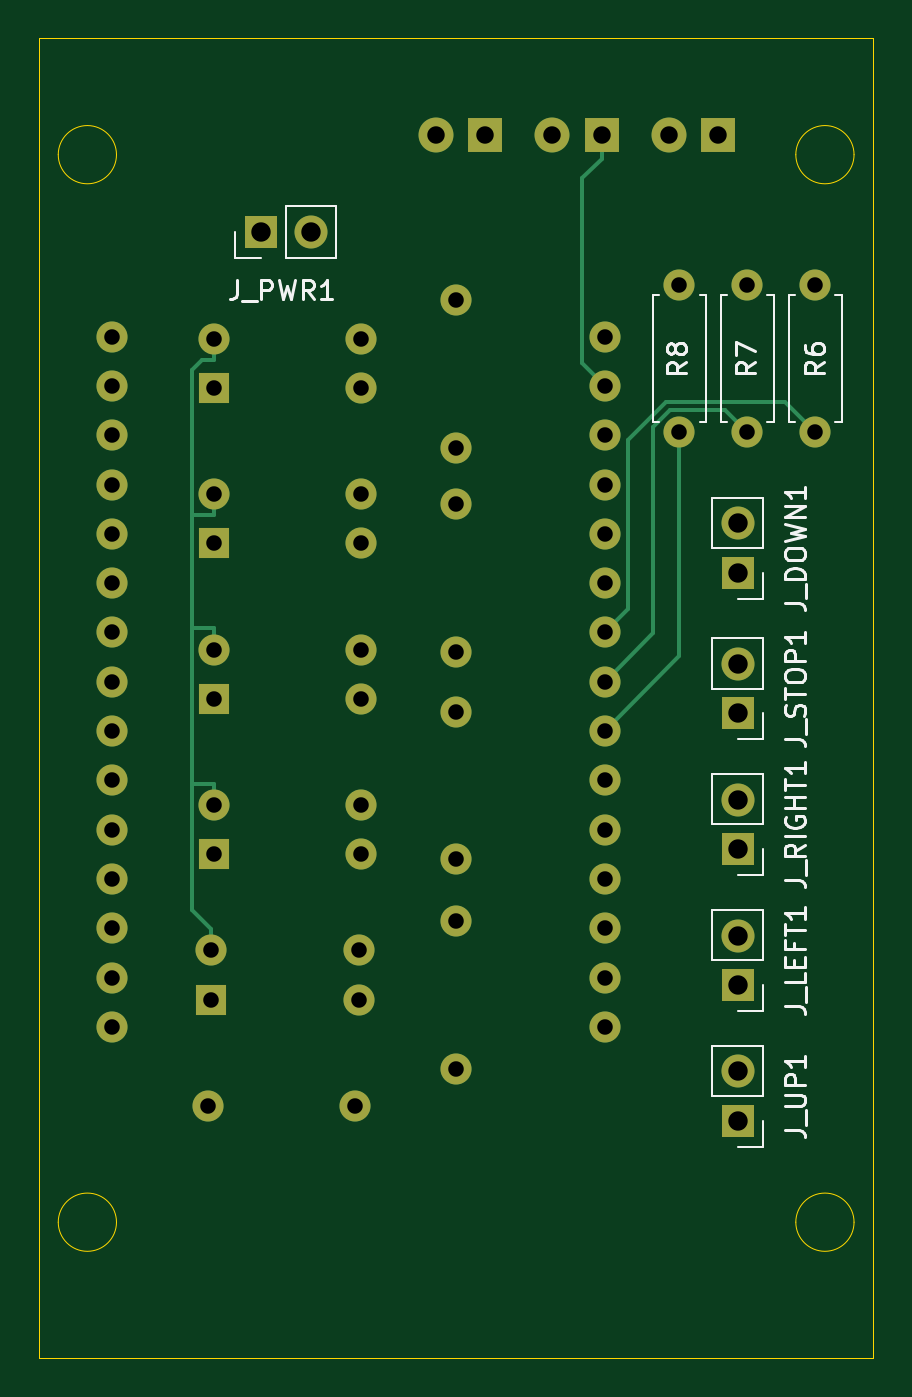
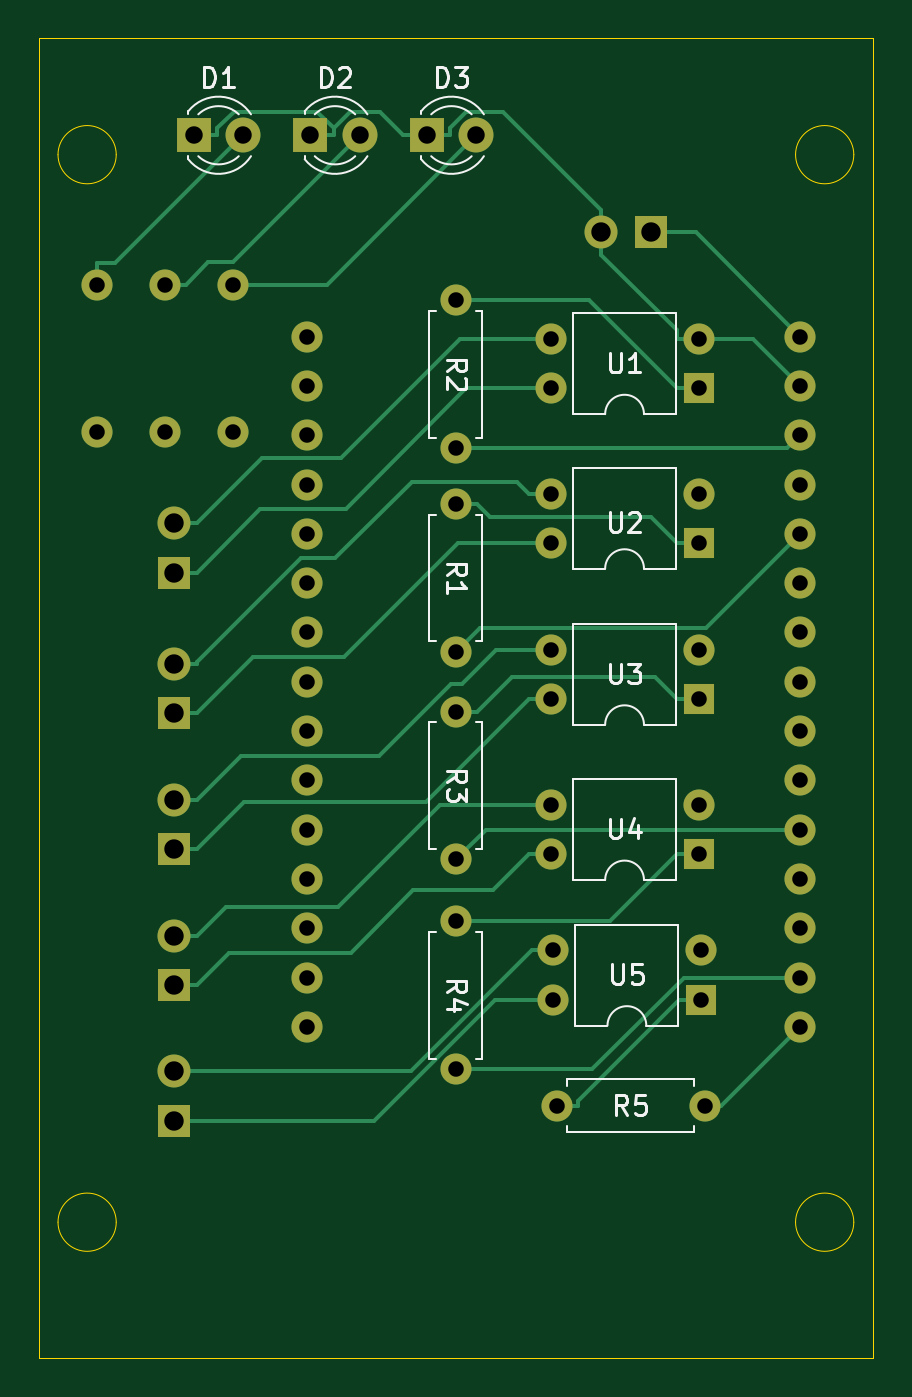
Circuit board: 11 layer files. Board 43.0 x 68.0 mm.
- bottom_copper: COSMO Adapter v1.0-B_Cu.gbl (9579 bytes)
- bottom_mask: COSMO Adapter v1.0-B_Mask.gbs (3048 bytes)
- paste: COSMO Adapter v1.0-B_Paste.gbp (497 bytes)
- bottom_silk: COSMO Adapter v1.0-B_Silkscreen.gbo (20627 bytes)
- outline: COSMO Adapter v1.0-Edge_Cuts.gm1 (1272 bytes)
- top_copper: COSMO Adapter v1.0-F_Cu.gtl (5034 bytes)
- top_mask: COSMO Adapter v1.0-F_Mask.gts (3048 bytes)
- paste: COSMO Adapter v1.0-F_Paste.gtp (497 bytes)
- top_silk: COSMO Adapter v1.0-F_Silkscreen.gto (22298 bytes)
- drill: COSMO Adapter v1.0-NPTH.drl (269 bytes)
- drill: COSMO Adapter v1.0-PTH.drl (1754 bytes)

=== bottom_copper: COSMO Adapter v1.0-B_Cu.gbl (9579 bytes, source omitted) ===
=== bottom_mask: COSMO Adapter v1.0-B_Mask.gbs ===
G04 #@! TF.GenerationSoftware,KiCad,Pcbnew,8.0.6*
G04 #@! TF.CreationDate,2025-10-25T19:24:46+02:00*
G04 #@! TF.ProjectId,COSMO Adapter v1.0,434f534d-4f20-4416-9461-707465722076,rev?*
G04 #@! TF.SameCoordinates,Original*
G04 #@! TF.FileFunction,Soldermask,Bot*
G04 #@! TF.FilePolarity,Negative*
%FSLAX46Y46*%
G04 Gerber Fmt 4.6, Leading zero omitted, Abs format (unit mm)*
G04 Created by KiCad (PCBNEW 8.0.6) date 2025-10-25 19:24:46*
%MOMM*%
%LPD*%
G01*
G04 APERTURE LIST*
%ADD10R,1.700000X1.700000*%
%ADD11O,1.700000X1.700000*%
%ADD12C,1.600000*%
%ADD13O,1.600000X1.600000*%
%ADD14R,1.800000X1.800000*%
%ADD15C,1.800000*%
%ADD16R,1.600000X1.600000*%
G04 APERTURE END LIST*
D10*
X166500000Y-117275000D03*
D11*
X166500000Y-114735000D03*
D12*
X163500000Y-88810000D03*
D13*
X163500000Y-81190000D03*
D10*
X166500000Y-124275000D03*
D11*
X166500000Y-121735000D03*
D12*
X134255000Y-83875000D03*
X134255000Y-91495000D03*
X134255000Y-94035000D03*
X134255000Y-101655000D03*
X159655000Y-91495000D03*
X159655000Y-88955000D03*
X159655000Y-94035000D03*
X134255000Y-88955000D03*
X134255000Y-104195000D03*
X134255000Y-106735000D03*
X134255000Y-109275000D03*
X134255000Y-116895000D03*
X134255000Y-119435000D03*
X159655000Y-101655000D03*
X159655000Y-99115000D03*
X159655000Y-96575000D03*
X159655000Y-106735000D03*
X159655000Y-104195000D03*
X159655000Y-111815000D03*
X159655000Y-109275000D03*
X159655000Y-119435000D03*
X134255000Y-86415000D03*
X159655000Y-86415000D03*
X134255000Y-111815000D03*
X134255000Y-96575000D03*
X134255000Y-114355000D03*
X134255000Y-99115000D03*
X159655000Y-83875000D03*
X159655000Y-114355000D03*
X159655000Y-116895000D03*
D10*
X166500000Y-110275000D03*
D11*
X166500000Y-107735000D03*
D10*
X166500000Y-96040000D03*
D11*
X166500000Y-93500000D03*
D10*
X141960000Y-78500000D03*
D11*
X144500000Y-78500000D03*
D12*
X170500000Y-88810000D03*
D13*
X170500000Y-81190000D03*
D10*
X166500000Y-103275000D03*
D11*
X166500000Y-100735000D03*
D12*
X167000000Y-88810000D03*
D13*
X167000000Y-81190000D03*
D12*
X139190000Y-123500000D03*
D13*
X146810000Y-123500000D03*
D14*
X165500000Y-73500000D03*
D15*
X162960000Y-73500000D03*
D12*
X152000000Y-89620000D03*
D13*
X152000000Y-82000000D03*
D12*
X152000000Y-121620000D03*
D13*
X152000000Y-114000000D03*
D16*
X139380000Y-118040000D03*
D13*
X139380000Y-115500000D03*
X147000000Y-115500000D03*
X147000000Y-118040000D03*
D14*
X159500000Y-73500000D03*
D15*
X156960000Y-73500000D03*
D16*
X139500000Y-94500000D03*
D13*
X139500000Y-91960000D03*
X147120000Y-91960000D03*
X147120000Y-94500000D03*
D14*
X153500000Y-73500000D03*
D15*
X150960000Y-73500000D03*
D16*
X139500000Y-110540000D03*
D13*
X139500000Y-108000000D03*
X147120000Y-108000000D03*
X147120000Y-110540000D03*
D12*
X152000000Y-110810000D03*
D13*
X152000000Y-103190000D03*
D16*
X139500000Y-102540000D03*
D13*
X139500000Y-100000000D03*
X147120000Y-100000000D03*
X147120000Y-102540000D03*
D16*
X139500000Y-86540000D03*
D13*
X139500000Y-84000000D03*
X147120000Y-84000000D03*
X147120000Y-86540000D03*
D12*
X152000000Y-100120000D03*
D13*
X152000000Y-92500000D03*
M02*

=== paste: COSMO Adapter v1.0-B_Paste.gbp ===
G04 #@! TF.GenerationSoftware,KiCad,Pcbnew,8.0.6*
G04 #@! TF.CreationDate,2025-10-25T19:24:46+02:00*
G04 #@! TF.ProjectId,COSMO Adapter v1.0,434f534d-4f20-4416-9461-707465722076,rev?*
G04 #@! TF.SameCoordinates,Original*
G04 #@! TF.FileFunction,Paste,Bot*
G04 #@! TF.FilePolarity,Positive*
%FSLAX46Y46*%
G04 Gerber Fmt 4.6, Leading zero omitted, Abs format (unit mm)*
G04 Created by KiCad (PCBNEW 8.0.6) date 2025-10-25 19:24:46*
%MOMM*%
%LPD*%
G01*
G04 APERTURE LIST*
G04 APERTURE END LIST*
M02*

=== bottom_silk: COSMO Adapter v1.0-B_Silkscreen.gbo (20627 bytes, source omitted) ===
=== outline: COSMO Adapter v1.0-Edge_Cuts.gm1 ===
G04 #@! TF.GenerationSoftware,KiCad,Pcbnew,8.0.6*
G04 #@! TF.CreationDate,2025-10-25T19:24:46+02:00*
G04 #@! TF.ProjectId,COSMO Adapter v1.0,434f534d-4f20-4416-9461-707465722076,rev?*
G04 #@! TF.SameCoordinates,Original*
G04 #@! TF.FileFunction,Profile,NP*
%FSLAX46Y46*%
G04 Gerber Fmt 4.6, Leading zero omitted, Abs format (unit mm)*
G04 Created by KiCad (PCBNEW 8.0.6) date 2025-10-25 19:24:46*
%MOMM*%
%LPD*%
G01*
G04 APERTURE LIST*
G04 #@! TA.AperFunction,Profile*
%ADD10C,0.050000*%
G04 #@! TD*
G04 APERTURE END LIST*
D10*
X172500000Y-74500000D02*
G75*
G02*
X169500000Y-74500000I-1500000J0D01*
G01*
X169500000Y-74500000D02*
G75*
G02*
X172500000Y-74500000I1500000J0D01*
G01*
X130500000Y-68500000D02*
X173500000Y-68500000D01*
X173500000Y-136500000D01*
X130500000Y-136500000D01*
X130500000Y-68500000D01*
X172500000Y-129500000D02*
G75*
G02*
X169500000Y-129500000I-1500000J0D01*
G01*
X169500000Y-129500000D02*
G75*
G02*
X172500000Y-129500000I1500000J0D01*
G01*
X134500000Y-129500000D02*
G75*
G02*
X131500000Y-129500000I-1500000J0D01*
G01*
X131500000Y-129500000D02*
G75*
G02*
X134500000Y-129500000I1500000J0D01*
G01*
X134500000Y-74500000D02*
G75*
G02*
X131500000Y-74500000I-1500000J0D01*
G01*
X131500000Y-74500000D02*
G75*
G02*
X134500000Y-74500000I1500000J0D01*
G01*
M02*

=== top_copper: COSMO Adapter v1.0-F_Cu.gtl ===
G04 #@! TF.GenerationSoftware,KiCad,Pcbnew,8.0.6*
G04 #@! TF.CreationDate,2025-10-25T19:24:46+02:00*
G04 #@! TF.ProjectId,COSMO Adapter v1.0,434f534d-4f20-4416-9461-707465722076,rev?*
G04 #@! TF.SameCoordinates,Original*
G04 #@! TF.FileFunction,Copper,L1,Top*
G04 #@! TF.FilePolarity,Positive*
%FSLAX46Y46*%
G04 Gerber Fmt 4.6, Leading zero omitted, Abs format (unit mm)*
G04 Created by KiCad (PCBNEW 8.0.6) date 2025-10-25 19:24:46*
%MOMM*%
%LPD*%
G01*
G04 APERTURE LIST*
G04 #@! TA.AperFunction,ComponentPad*
%ADD10R,1.700000X1.700000*%
G04 #@! TD*
G04 #@! TA.AperFunction,ComponentPad*
%ADD11O,1.700000X1.700000*%
G04 #@! TD*
G04 #@! TA.AperFunction,ComponentPad*
%ADD12C,1.600000*%
G04 #@! TD*
G04 #@! TA.AperFunction,ComponentPad*
%ADD13O,1.600000X1.600000*%
G04 #@! TD*
G04 #@! TA.AperFunction,ComponentPad*
%ADD14R,1.800000X1.800000*%
G04 #@! TD*
G04 #@! TA.AperFunction,ComponentPad*
%ADD15C,1.800000*%
G04 #@! TD*
G04 #@! TA.AperFunction,ComponentPad*
%ADD16R,1.600000X1.600000*%
G04 #@! TD*
G04 #@! TA.AperFunction,Conductor*
%ADD17C,0.200000*%
G04 #@! TD*
G04 APERTURE END LIST*
D10*
X166500000Y-117275000D03*
D11*
X166500000Y-114735000D03*
D12*
X163500000Y-88810000D03*
D13*
X163500000Y-81190000D03*
D10*
X166500000Y-124275000D03*
D11*
X166500000Y-121735000D03*
D12*
X134255000Y-83875000D03*
X134255000Y-91495000D03*
X134255000Y-94035000D03*
X134255000Y-101655000D03*
X159655000Y-91495000D03*
X159655000Y-88955000D03*
X159655000Y-94035000D03*
X134255000Y-88955000D03*
X134255000Y-104195000D03*
X134255000Y-106735000D03*
X134255000Y-109275000D03*
X134255000Y-116895000D03*
X134255000Y-119435000D03*
X159655000Y-101655000D03*
X159655000Y-99115000D03*
X159655000Y-96575000D03*
X159655000Y-106735000D03*
X159655000Y-104195000D03*
X159655000Y-111815000D03*
X159655000Y-109275000D03*
X159655000Y-119435000D03*
X134255000Y-86415000D03*
X159655000Y-86415000D03*
X134255000Y-111815000D03*
X134255000Y-96575000D03*
X134255000Y-114355000D03*
X134255000Y-99115000D03*
X159655000Y-83875000D03*
X159655000Y-114355000D03*
X159655000Y-116895000D03*
D10*
X166500000Y-110275000D03*
D11*
X166500000Y-107735000D03*
D10*
X166500000Y-96040000D03*
D11*
X166500000Y-93500000D03*
D10*
X141960000Y-78500000D03*
D11*
X144500000Y-78500000D03*
D12*
X170500000Y-88810000D03*
D13*
X170500000Y-81190000D03*
D10*
X166500000Y-103275000D03*
D11*
X166500000Y-100735000D03*
D12*
X167000000Y-88810000D03*
D13*
X167000000Y-81190000D03*
D12*
X139190000Y-123500000D03*
D13*
X146810000Y-123500000D03*
D14*
X165500000Y-73500000D03*
D15*
X162960000Y-73500000D03*
D12*
X152000000Y-89620000D03*
D13*
X152000000Y-82000000D03*
D12*
X152000000Y-121620000D03*
D13*
X152000000Y-114000000D03*
D16*
X139380000Y-118040000D03*
D13*
X139380000Y-115500000D03*
X147000000Y-115500000D03*
X147000000Y-118040000D03*
D14*
X159500000Y-73500000D03*
D15*
X156960000Y-73500000D03*
D16*
X139500000Y-94500000D03*
D13*
X139500000Y-91960000D03*
X147120000Y-91960000D03*
X147120000Y-94500000D03*
D14*
X153500000Y-73500000D03*
D15*
X150960000Y-73500000D03*
D16*
X139500000Y-110540000D03*
D13*
X139500000Y-108000000D03*
X147120000Y-108000000D03*
X147120000Y-110540000D03*
D12*
X152000000Y-110810000D03*
D13*
X152000000Y-103190000D03*
D16*
X139500000Y-102540000D03*
D13*
X139500000Y-100000000D03*
X147120000Y-100000000D03*
X147120000Y-102540000D03*
D16*
X139500000Y-86540000D03*
D13*
X139500000Y-84000000D03*
X147120000Y-84000000D03*
X147120000Y-86540000D03*
D12*
X152000000Y-100120000D03*
D13*
X152000000Y-92500000D03*
D17*
X163500000Y-100350000D02*
X163500000Y-88810000D01*
X159655000Y-104195000D02*
X163500000Y-100350000D01*
X165859200Y-87669200D02*
X167000000Y-88810000D01*
X163041200Y-87669200D02*
X165859200Y-87669200D01*
X162158400Y-88552000D02*
X163041200Y-87669200D01*
X162158400Y-99151600D02*
X162158400Y-88552000D01*
X159655000Y-101655000D02*
X162158400Y-99151600D01*
X168939800Y-87249800D02*
X170500000Y-88810000D01*
X162810600Y-87249800D02*
X168939800Y-87249800D01*
X160838100Y-89222300D02*
X162810600Y-87249800D01*
X160838100Y-97931900D02*
X160838100Y-89222300D01*
X159655000Y-99115000D02*
X160838100Y-97931900D01*
X139500000Y-100000000D02*
X139500000Y-98898300D01*
X139500000Y-91960000D02*
X139500000Y-93061700D01*
X139500000Y-98898300D02*
X138376100Y-98898300D01*
X139500000Y-108000000D02*
X139500000Y-106898300D01*
X139380000Y-115500000D02*
X139380000Y-114398300D01*
X139500000Y-106898300D02*
X138376100Y-106898300D01*
X138376100Y-98898300D02*
X138376100Y-106898300D01*
X138376100Y-113394400D02*
X139380000Y-114398300D01*
X138376100Y-106898300D02*
X138376100Y-113394400D01*
X139500000Y-84000000D02*
X139500000Y-85101700D01*
X138376100Y-93061700D02*
X139500000Y-93061700D01*
X138376100Y-98898300D02*
X138376100Y-93061700D01*
X138882100Y-85101700D02*
X139500000Y-85101700D01*
X138376100Y-85607700D02*
X138882100Y-85101700D01*
X138376100Y-93061700D02*
X138376100Y-85607700D01*
X158495100Y-75706600D02*
X159500000Y-74701700D01*
X158495100Y-85255100D02*
X158495100Y-75706600D01*
X159655000Y-86415000D02*
X158495100Y-85255100D01*
X159500000Y-73500000D02*
X159500000Y-74701700D01*
M02*

=== top_mask: COSMO Adapter v1.0-F_Mask.gts ===
G04 #@! TF.GenerationSoftware,KiCad,Pcbnew,8.0.6*
G04 #@! TF.CreationDate,2025-10-25T19:24:46+02:00*
G04 #@! TF.ProjectId,COSMO Adapter v1.0,434f534d-4f20-4416-9461-707465722076,rev?*
G04 #@! TF.SameCoordinates,Original*
G04 #@! TF.FileFunction,Soldermask,Top*
G04 #@! TF.FilePolarity,Negative*
%FSLAX46Y46*%
G04 Gerber Fmt 4.6, Leading zero omitted, Abs format (unit mm)*
G04 Created by KiCad (PCBNEW 8.0.6) date 2025-10-25 19:24:46*
%MOMM*%
%LPD*%
G01*
G04 APERTURE LIST*
%ADD10R,1.700000X1.700000*%
%ADD11O,1.700000X1.700000*%
%ADD12C,1.600000*%
%ADD13O,1.600000X1.600000*%
%ADD14R,1.800000X1.800000*%
%ADD15C,1.800000*%
%ADD16R,1.600000X1.600000*%
G04 APERTURE END LIST*
D10*
X166500000Y-117275000D03*
D11*
X166500000Y-114735000D03*
D12*
X163500000Y-88810000D03*
D13*
X163500000Y-81190000D03*
D10*
X166500000Y-124275000D03*
D11*
X166500000Y-121735000D03*
D12*
X134255000Y-83875000D03*
X134255000Y-91495000D03*
X134255000Y-94035000D03*
X134255000Y-101655000D03*
X159655000Y-91495000D03*
X159655000Y-88955000D03*
X159655000Y-94035000D03*
X134255000Y-88955000D03*
X134255000Y-104195000D03*
X134255000Y-106735000D03*
X134255000Y-109275000D03*
X134255000Y-116895000D03*
X134255000Y-119435000D03*
X159655000Y-101655000D03*
X159655000Y-99115000D03*
X159655000Y-96575000D03*
X159655000Y-106735000D03*
X159655000Y-104195000D03*
X159655000Y-111815000D03*
X159655000Y-109275000D03*
X159655000Y-119435000D03*
X134255000Y-86415000D03*
X159655000Y-86415000D03*
X134255000Y-111815000D03*
X134255000Y-96575000D03*
X134255000Y-114355000D03*
X134255000Y-99115000D03*
X159655000Y-83875000D03*
X159655000Y-114355000D03*
X159655000Y-116895000D03*
D10*
X166500000Y-110275000D03*
D11*
X166500000Y-107735000D03*
D10*
X166500000Y-96040000D03*
D11*
X166500000Y-93500000D03*
D10*
X141960000Y-78500000D03*
D11*
X144500000Y-78500000D03*
D12*
X170500000Y-88810000D03*
D13*
X170500000Y-81190000D03*
D10*
X166500000Y-103275000D03*
D11*
X166500000Y-100735000D03*
D12*
X167000000Y-88810000D03*
D13*
X167000000Y-81190000D03*
D12*
X139190000Y-123500000D03*
D13*
X146810000Y-123500000D03*
D14*
X165500000Y-73500000D03*
D15*
X162960000Y-73500000D03*
D12*
X152000000Y-89620000D03*
D13*
X152000000Y-82000000D03*
D12*
X152000000Y-121620000D03*
D13*
X152000000Y-114000000D03*
D16*
X139380000Y-118040000D03*
D13*
X139380000Y-115500000D03*
X147000000Y-115500000D03*
X147000000Y-118040000D03*
D14*
X159500000Y-73500000D03*
D15*
X156960000Y-73500000D03*
D16*
X139500000Y-94500000D03*
D13*
X139500000Y-91960000D03*
X147120000Y-91960000D03*
X147120000Y-94500000D03*
D14*
X153500000Y-73500000D03*
D15*
X150960000Y-73500000D03*
D16*
X139500000Y-110540000D03*
D13*
X139500000Y-108000000D03*
X147120000Y-108000000D03*
X147120000Y-110540000D03*
D12*
X152000000Y-110810000D03*
D13*
X152000000Y-103190000D03*
D16*
X139500000Y-102540000D03*
D13*
X139500000Y-100000000D03*
X147120000Y-100000000D03*
X147120000Y-102540000D03*
D16*
X139500000Y-86540000D03*
D13*
X139500000Y-84000000D03*
X147120000Y-84000000D03*
X147120000Y-86540000D03*
D12*
X152000000Y-100120000D03*
D13*
X152000000Y-92500000D03*
M02*

=== paste: COSMO Adapter v1.0-F_Paste.gtp ===
G04 #@! TF.GenerationSoftware,KiCad,Pcbnew,8.0.6*
G04 #@! TF.CreationDate,2025-10-25T19:24:46+02:00*
G04 #@! TF.ProjectId,COSMO Adapter v1.0,434f534d-4f20-4416-9461-707465722076,rev?*
G04 #@! TF.SameCoordinates,Original*
G04 #@! TF.FileFunction,Paste,Top*
G04 #@! TF.FilePolarity,Positive*
%FSLAX46Y46*%
G04 Gerber Fmt 4.6, Leading zero omitted, Abs format (unit mm)*
G04 Created by KiCad (PCBNEW 8.0.6) date 2025-10-25 19:24:46*
%MOMM*%
%LPD*%
G01*
G04 APERTURE LIST*
G04 APERTURE END LIST*
M02*

=== top_silk: COSMO Adapter v1.0-F_Silkscreen.gto (22298 bytes, source omitted) ===
=== drill: COSMO Adapter v1.0-NPTH.drl ===
M48
; DRILL file {KiCad 8.0.6} date 2025-10-25T19:25:59+0200
; FORMAT={-:-/ absolute / metric / decimal}
; #@! TF.CreationDate,2025-10-25T19:25:59+02:00
; #@! TF.GenerationSoftware,Kicad,Pcbnew,8.0.6
; #@! TF.FileFunction,NonPlated,1,2,NPTH
FMAT,2
METRIC
%
G90
G05
M30

=== drill: COSMO Adapter v1.0-PTH.drl ===
M48
; DRILL file {KiCad 8.0.6} date 2025-10-25T19:25:59+0200
; FORMAT={-:-/ absolute / metric / decimal}
; #@! TF.CreationDate,2025-10-25T19:25:59+02:00
; #@! TF.GenerationSoftware,Kicad,Pcbnew,8.0.6
; #@! TF.FileFunction,Plated,1,2,PTH
FMAT,2
METRIC
; #@! TA.AperFunction,Plated,PTH,ComponentDrill
T1C0.800
; #@! TA.AperFunction,Plated,PTH,ComponentDrill
T2C0.900
; #@! TA.AperFunction,Plated,PTH,ComponentDrill
T3C1.000
%
G90
G05
T1
X134.255Y-83.875
X134.255Y-86.415
X134.255Y-88.955
X134.255Y-91.495
X134.255Y-94.035
X134.255Y-96.575
X134.255Y-99.115
X134.255Y-101.655
X134.255Y-104.195
X134.255Y-106.735
X134.255Y-109.275
X134.255Y-111.815
X134.255Y-114.355
X134.255Y-116.895
X134.255Y-119.435
X139.19Y-123.5
X139.38Y-115.5
X139.38Y-118.04
X139.5Y-84.0
X139.5Y-86.54
X139.5Y-91.96
X139.5Y-94.5
X139.5Y-100.0
X139.5Y-102.54
X139.5Y-108.0
X139.5Y-110.54
X146.81Y-123.5
X147.0Y-115.5
X147.0Y-118.04
X147.12Y-84.0
X147.12Y-86.54
X147.12Y-91.96
X147.12Y-94.5
X147.12Y-100.0
X147.12Y-102.54
X147.12Y-108.0
X147.12Y-110.54
X152.0Y-82.0
X152.0Y-89.62
X152.0Y-92.5
X152.0Y-100.12
X152.0Y-103.19
X152.0Y-110.81
X152.0Y-114.0
X152.0Y-121.62
X159.655Y-83.875
X159.655Y-86.415
X159.655Y-88.955
X159.655Y-91.495
X159.655Y-94.035
X159.655Y-96.575
X159.655Y-99.115
X159.655Y-101.655
X159.655Y-104.195
X159.655Y-106.735
X159.655Y-109.275
X159.655Y-111.815
X159.655Y-114.355
X159.655Y-116.895
X159.655Y-119.435
X163.5Y-81.19
X163.5Y-88.81
X167.0Y-81.19
X167.0Y-88.81
X170.5Y-81.19
X170.5Y-88.81
T2
X150.96Y-73.5
X153.5Y-73.5
X156.96Y-73.5
X159.5Y-73.5
X162.96Y-73.5
X165.5Y-73.5
T3
X141.96Y-78.5
X144.5Y-78.5
X166.5Y-93.5
X166.5Y-96.04
X166.5Y-100.735
X166.5Y-103.275
X166.5Y-107.735
X166.5Y-110.275
X166.5Y-114.735
X166.5Y-117.275
X166.5Y-121.735
X166.5Y-124.275
M30

